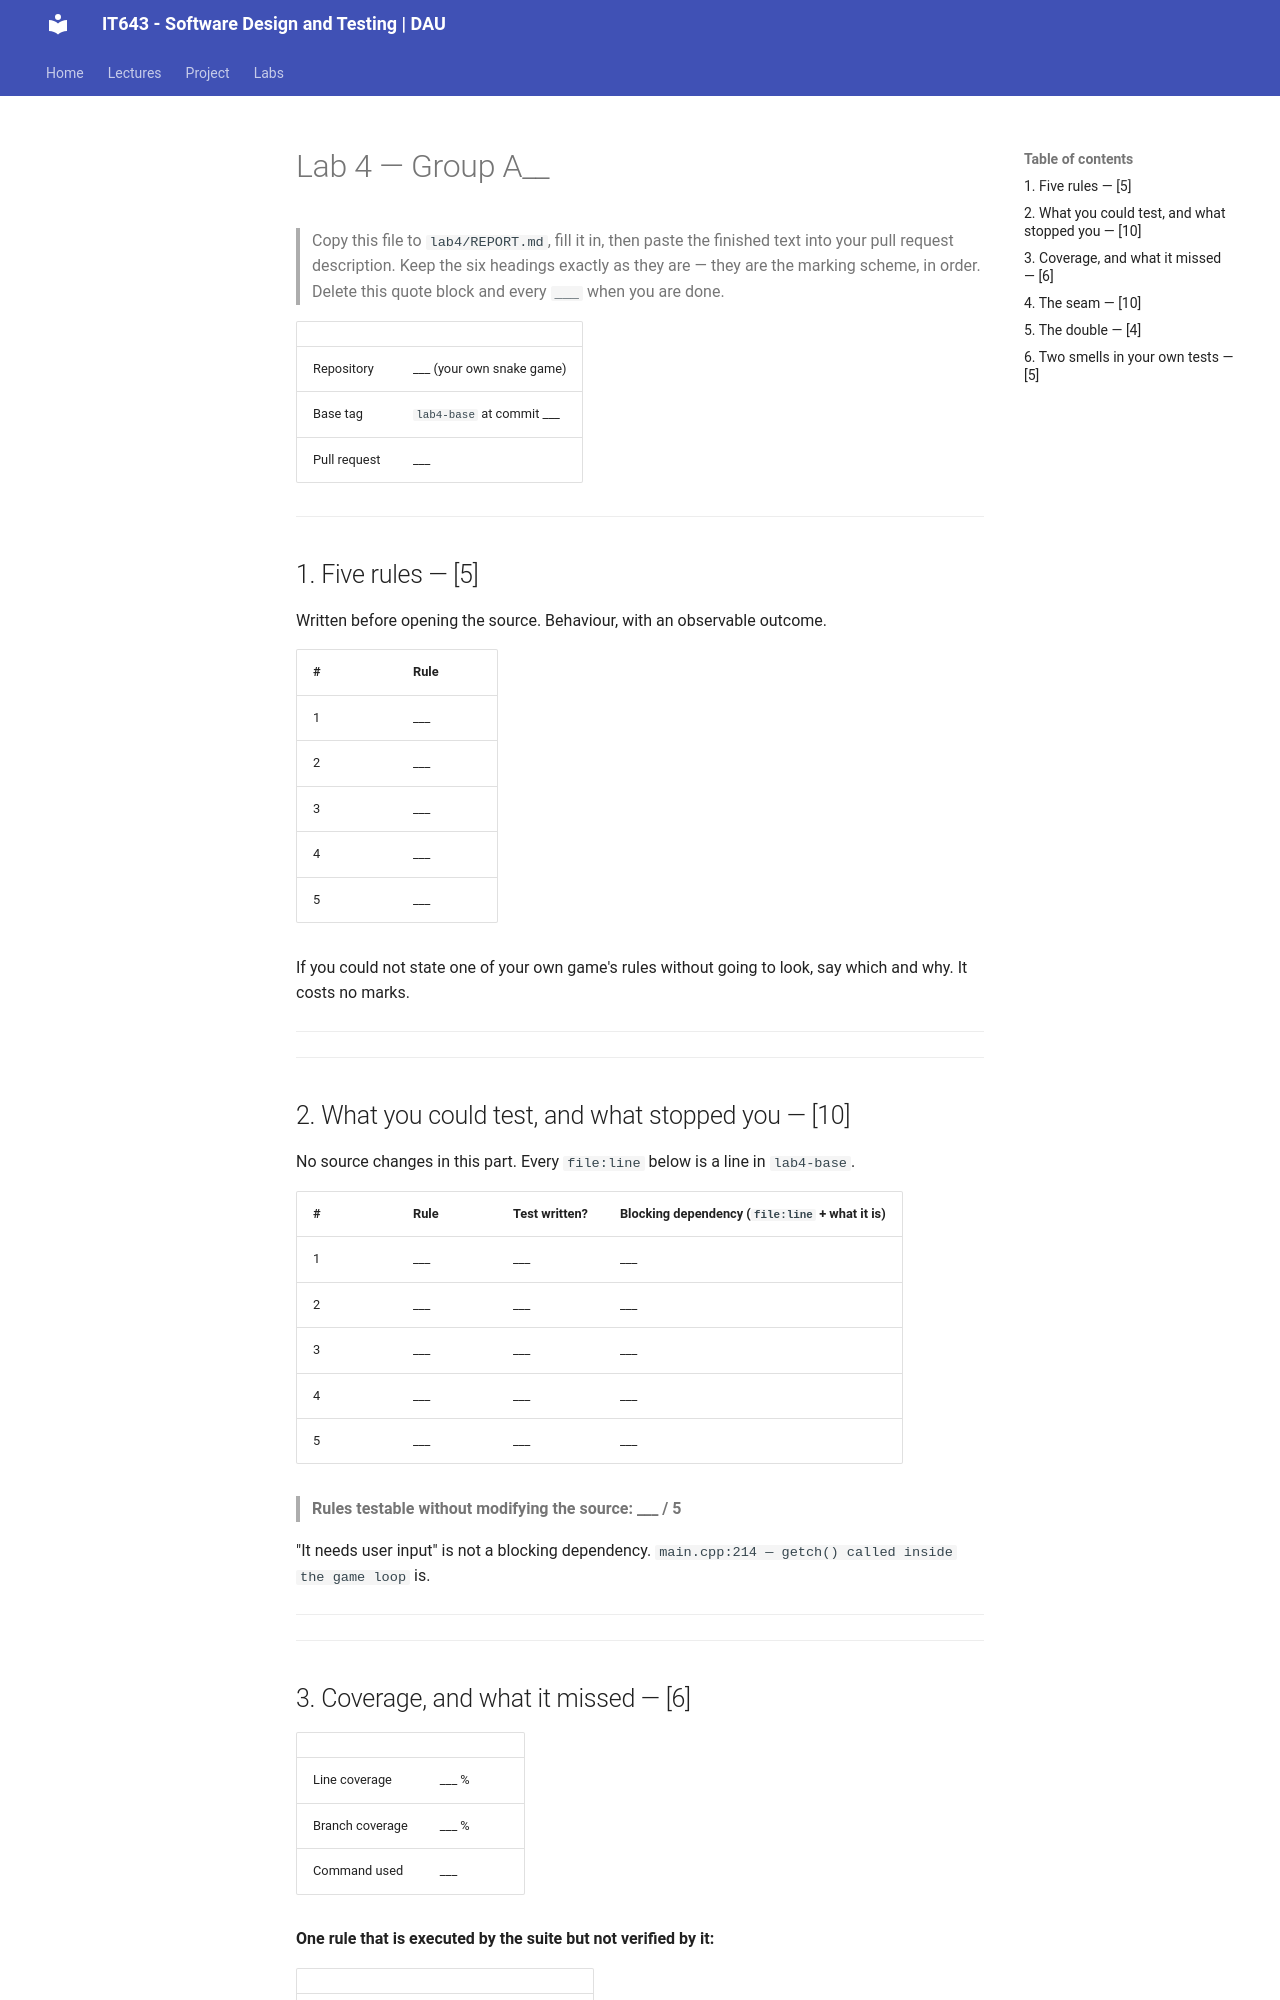

repository: Ankush-Chander/IT643-software-design-and-testing · page: labs/lab4/REPORT-template/index.html · generator: mkdocs

# Lab 4 — Group A__

> Copy this file to `lab4/REPORT.md`, fill it in, then paste the finished text into your
> pull request description. Keep the six headings exactly as they are — they are the
> marking scheme, in order. Delete this quote block and every `___` when you are done.

| | |
|---|---|
| Repository | ___ (your own snake game) |
| Base tag | `lab4-base` at commit ___ |
| Pull request | ___ |

---

## 1. Five rules — [5]

Written before opening the source. Behaviour, with an observable outcome.

| # | Rule |
|---|---|
| 1 | ___ |
| 2 | ___ |
| 3 | ___ |
| 4 | ___ |
| 5 | ___ |

If you could not state one of your own game's rules without going to look, say which and
why. It costs no marks.

___

---

## 2. What you could test, and what stopped you — [10]

No source changes in this part. Every `file:line` below is a line in `lab4-base`.

| # | Rule | Test written? | Blocking dependency (`file:line` + what it is) |
|---|---|---|---|
| 1 | ___ | ___ | ___ |
| 2 | ___ | ___ | ___ |
| 3 | ___ | ___ | ___ |
| 4 | ___ | ___ | ___ |
| 5 | ___ | ___ | ___ |

> **Rules testable without modifying the source: ___ / 5**

"It needs user input" is not a blocking dependency. `main.cpp:214 — getch() called inside
the game loop` is.

___

---
